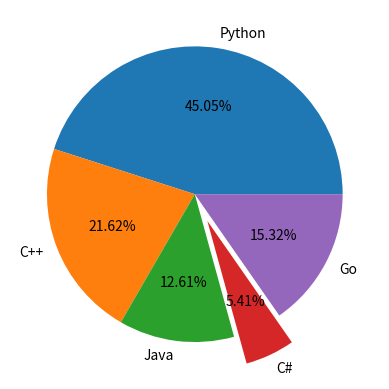

Here is the Python script that generated this plot:
import matplotlib.pyplot as plt

langs = ["Python", "C++", "Java", "C#", "Go"]
votes = [50, 24, 14, 6, 17]

explodes = [0, 0, 0, 0.2, 0]

# plt.pie(votes, labels=langs)
# plt.pie(votes, labels=langs, explode=explodes)
plt.pie(votes, labels=langs, explode=explodes, autopct="%.2f%%")
# plt.pie(
#     votes,
#     labels=langs,
#     explode=explodes,
#     autopct="%.2f%%",
#     pctdistance=1.3,
#     startangle=90,
# )

plt.show()
